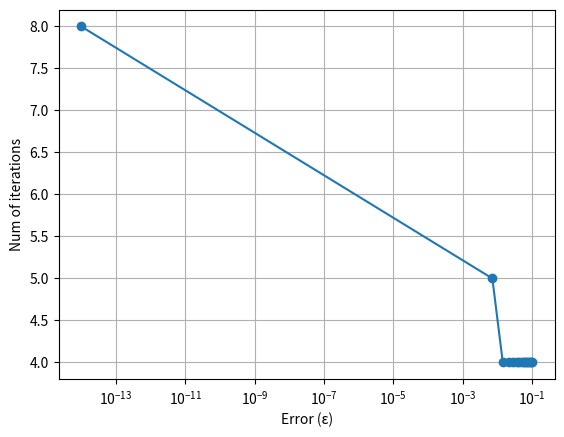

The script that saved this image:
matrix = [
    [8, -3, 9],
    [-3, 8, -2],
    [9, -2, -8],
]


import numpy as np
import copy
import math
import matplotlib.pyplot as plt


def jacobi_rotation(matrix, epsilon=1e-6, max_iterations=1000):
    n = len(matrix)

    A = copy.deepcopy(matrix)
    Q = [[1.0 if i == j else 0.0 for j in range(n)] for i in range(n)] 

    total_iterations = max_iterations

    for iteration in range(max_iterations):
        max_val = 0.0
        p, q = 0, 0
        for i in range(n):
            for j in range(i + 1, n):
                if abs(A[i][j]) > max_val:
                    max_val = abs(A[i][j])
                    p, q = i, j

        if max_val < epsilon:
            total_iterations = iteration
            print(f"The method has converged by {iteration} iterations")
            break

        if A[p][p] == A[q][q]:
            theta = math.pi / 4
        else:
            theta = 0.5 * math.atan2(2 * A[p][q], A[p][p] - A[q][q])

        c = math.cos(theta)
        s = math.sin(theta)
        G = [[1.0 if i == j else 0.0 for j in range(n)] for i in range(n)]
        G[p][p] = c
        G[q][q] = c
        G[p][q] = -s
        G[q][p] = s

        # A = G^T * A * G
        A_new = copy.deepcopy(A)
        for i in range(n):
            for j in range(n):
                A_new[i][j] = sum(G[k][i] * A[k][l] * G[l][j] for k in range(n) for l in range(n))
        A = A_new

        # Q = Q * G
        Q_new = [row.copy() for row in Q]
        for i in range(n):
            for j in range(n):
                Q_new[i][j] = sum(Q[i][k] * G[k][j] for k in range(n))
        Q = Q_new

    eigenvalues = [A[i][i] for i in range(n)][::-1]
    eigenvectors = [[Q[i][j] for j in range(n)][::-1] for i in range(n)]
    
    return eigenvalues, eigenvectors, total_iterations


def plot_iterations_vs_epsilon(matrix):
    epsilons = np.linspace(10e-15, 10e-2, 15)
    iterations = []
    for epsilon in epsilons:
        iterations.append(jacobi_rotation(matrix, epsilon)[2])
    
    plt.plot(epsilons, iterations, marker='o')
    plt.xscale('log') 
    plt.xlabel('Error (ε)')
    plt.ylabel('Num of iterations')
    plt.grid(True)
    plt.show()



if __name__ == "__main__":
    eigenvalues, eigenvectors, _ = jacobi_rotation(matrix)

    eigenvalues_np, eigenvectors_np = np.linalg.eigh(matrix)

    print(f"my impl: {eigenvalues}")
    print(f"numpy: {eigenvalues_np}")
    print('\n')
    print(f"my impl:")
    for vec in eigenvectors:
        print(vec)
    print(f"numpy:\n {eigenvectors_np}")

    plot_iterations_vs_epsilon(matrix)
